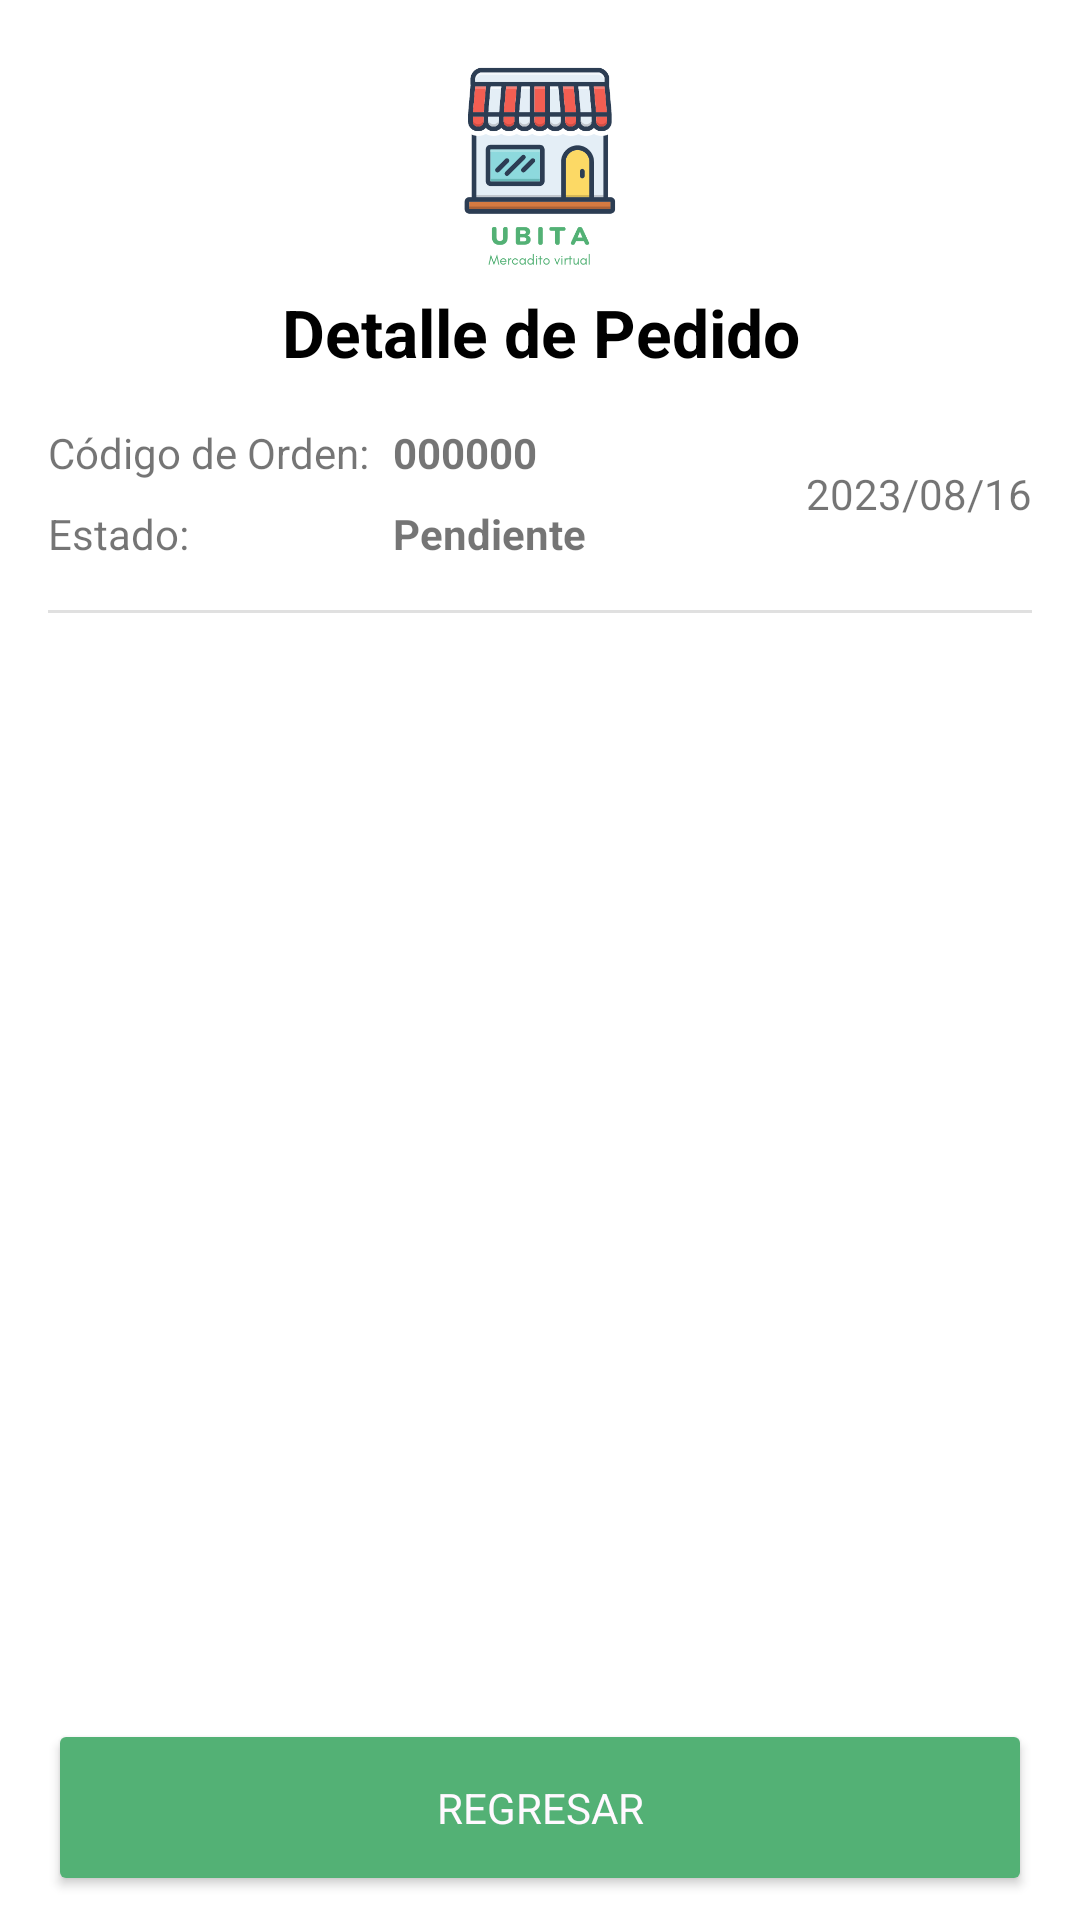

Android layout source for this screen:
<!-- AndroidManifest.xml: application theme Theme.BodegaUbita -->
<!-- res/layout/activity_order_detail.xml -->
<?xml version="1.0" encoding="utf-8"?>
<androidx.constraintlayout.widget.ConstraintLayout xmlns:android="http://schemas.android.com/apk/res/android"
    xmlns:app="http://schemas.android.com/apk/res-auto"
    xmlns:tools="http://schemas.android.com/tools"
    android:layout_width="match_parent"
    android:layout_height="match_parent"
    tools:context=".ui.account.orders.OrderDetailActivity">

    <ImageView
        android:id="@+id/ivLogo"
        android:layout_width="70dp"
        android:layout_height="80dp"
        android:layout_marginTop="16dp"
        app:layout_constraintEnd_toEndOf="parent"
        app:layout_constraintStart_toStartOf="parent"
        app:layout_constraintTop_toTopOf="parent"
        app:srcCompat="@drawable/logo_color" />

    <TextView
        android:id="@+id/tvTitle"
        android:layout_width="match_parent"
        android:layout_height="wrap_content"
        android:gravity="center"
        android:text="Detalle de Pedido"
        android:textColor="@color/black"
        android:textSize="22sp"
        android:textStyle="bold"
        app:layout_constraintEnd_toEndOf="parent"
        app:layout_constraintStart_toStartOf="parent"
        app:layout_constraintTop_toBottomOf="@+id/ivLogo" />

    <androidx.constraintlayout.widget.ConstraintLayout
        android:id="@+id/constraintLayout"
        android:layout_width="match_parent"
        android:layout_height="0dp"
        android:layout_margin="16dp"
        app:layout_constraintTop_toBottomOf="@+id/tvTitle"
        tools:layout_editor_absoluteX="16dp">

        <TextView
            android:id="@+id/textView"
            android:layout_width="wrap_content"
            android:layout_height="wrap_content"
            android:text="@string/item_order_orderId"
            app:layout_constraintStart_toStartOf="parent"
            app:layout_constraintTop_toTopOf="parent" />

        <TextView
            android:id="@+id/textView4"
            android:layout_width="wrap_content"
            android:layout_height="wrap_content"
            android:layout_marginTop="8dp"
            android:text="@string/item_order_status"
            app:layout_constraintStart_toStartOf="parent"
            app:layout_constraintTop_toBottomOf="@+id/textView" />

        <TextView
            android:id="@+id/tvDate"
            android:layout_width="wrap_content"
            android:layout_height="wrap_content"
            android:text="2023/08/16"
            app:layout_constraintBottom_toBottomOf="@+id/textView4"
            app:layout_constraintEnd_toEndOf="parent"
            app:layout_constraintTop_toTopOf="@+id/textView" />

        <TextView
            android:id="@+id/tvOrderId"
            android:layout_width="wrap_content"
            android:layout_height="wrap_content"
            android:layout_marginStart="8dp"
            android:text="000000"
            android:textStyle="bold"
            app:layout_constraintBottom_toBottomOf="@+id/textView"
            app:layout_constraintStart_toEndOf="@+id/textView"
            app:layout_constraintTop_toTopOf="@+id/textView" />

        <TextView
            android:id="@+id/tvOrderStatus"
            android:layout_width="wrap_content"
            android:layout_height="wrap_content"
            android:layout_marginStart="8dp"
            android:text="Pendiente"
            android:textStyle="bold"
            app:layout_constraintBottom_toBottomOf="@+id/textView4"
            app:layout_constraintStart_toEndOf="@+id/textView"
            app:layout_constraintTop_toTopOf="@+id/textView4" />

        <View
            android:id="@+id/divider3"
            android:layout_width="match_parent"
            android:layout_height="1dp"
            android:layout_marginTop="16dp"
            android:background="?android:attr/listDivider"
            app:layout_constraintBottom_toBottomOf="parent"
            app:layout_constraintEnd_toEndOf="parent"
            app:layout_constraintStart_toStartOf="parent"
            app:layout_constraintTop_toBottomOf="@+id/tvOrderStatus" />
    </androidx.constraintlayout.widget.ConstraintLayout>

    <androidx.recyclerview.widget.RecyclerView
        android:id="@+id/rvProducts"
        android:layout_width="match_parent"
        android:layout_height="0dp"
        android:layout_marginBottom="16dp"
        app:layoutManager="androidx.recyclerview.widget.LinearLayoutManager"
        app:layout_constraintBottom_toTopOf="@+id/btnBack"
        app:layout_constraintTop_toBottomOf="@+id/constraintLayout"
        tools:listitem="@layout/item_product_cart" />

    <Button
        android:id="@+id/btnBack"
        android:layout_width="match_parent"
        android:layout_height="wrap_content"
        android:layout_marginStart="16dp"
        android:layout_marginEnd="16dp"
        android:layout_marginBottom="8dp"
        android:backgroundTint="@color/button"
        android:padding="20dp"
        android:text="Regresar"
        android:textColor="@color/button_text"
        app:layout_constraintBottom_toBottomOf="parent"
        app:layout_constraintEnd_toEndOf="parent"
        app:layout_constraintStart_toStartOf="parent" />

    <ProgressBar
        android:id="@+id/progressBar"
        style="?android:attr/progressBarStyle"
        android:layout_width="wrap_content"
        android:layout_height="wrap_content"
        android:visibility="gone"
        app:layout_constraintBottom_toBottomOf="parent"
        app:layout_constraintEnd_toEndOf="parent"
        app:layout_constraintStart_toStartOf="parent"
        app:layout_constraintTop_toTopOf="parent" />
</androidx.constraintlayout.widget.ConstraintLayout>
<!-- res/layout/item_product_cart.xml (included above) -->
<?xml version="1.0" encoding="utf-8"?>
<androidx.constraintlayout.widget.ConstraintLayout xmlns:android="http://schemas.android.com/apk/res/android"
    xmlns:app="http://schemas.android.com/apk/res-auto"
    xmlns:tools="http://schemas.android.com/tools"
    android:layout_width="match_parent"
    android:layout_height="wrap_content"
    android:layout_marginHorizontal="16dp">

    <ImageView
        android:id="@+id/ivProduct"
        android:layout_width="70dp"
        android:layout_height="70dp"
        android:layout_marginVertical="32dp"
        app:layout_constraintBottom_toBottomOf="parent"
        app:layout_constraintStart_toStartOf="parent"
        app:layout_constraintTop_toTopOf="parent"
        tools:srcCompat="@tools:sample/avatars" />

    <TextView
        android:id="@+id/tvProductName"
        android:layout_width="wrap_content"
        android:layout_height="wrap_content"
        android:layout_marginStart="32dp"
        android:text="Manzana"
        android:textColor="@color/text_title"
        android:textSize="@dimen/text_title"
        android:textStyle="bold"
        app:layout_constraintStart_toEndOf="@+id/ivProduct"
        app:layout_constraintTop_toTopOf="@+id/ivProduct" />

    <TextView
        android:id="@+id/tvProductUnit"
        android:layout_width="wrap_content"
        android:layout_height="wrap_content"
        android:layout_marginStart="32dp"
        android:textColor="@color/text_description"
        android:textSize="@dimen/text_description"
        android:text="1Kg"
        app:layout_constraintStart_toEndOf="@+id/ivProduct"
        app:layout_constraintTop_toBottomOf="@+id/tvProductName" />

    <ImageView
        android:id="@+id/btnRemoveItem"
        android:layout_width="wrap_content"
        android:layout_height="wrap_content"
        app:layout_constraintEnd_toEndOf="parent"
        app:layout_constraintTop_toTopOf="@+id/tvProductName"
        app:srcCompat="@drawable/icon_remove_item" />

    <TextView
        android:id="@+id/tvProductPrice"
        android:layout_width="wrap_content"
        android:layout_height="wrap_content"
        android:layout_marginTop="16dp"
        android:text="S/. 5.00"
        android:textColor="@color/text_title"
        android:textStyle="bold"
        android:textSize="18sp"
        app:layout_constraintEnd_toEndOf="parent"
        app:layout_constraintTop_toBottomOf="@+id/btnRemoveItem" />

    <View
        android:id="@+id/divider"
        android:layout_width="377dp"
        android:layout_height="1dp"
        android:background="?android:attr/listDivider"
        app:layout_constraintBottom_toBottomOf="parent"
        app:layout_constraintEnd_toEndOf="parent"
        app:layout_constraintStart_toStartOf="parent" />

    <androidx.constraintlayout.widget.ConstraintLayout
        android:layout_width="wrap_content"
        android:layout_height="wrap_content"
        android:layout_marginBottom="16dp"
        app:layout_constraintBottom_toTopOf="@+id/divider"
        app:layout_constraintEnd_toEndOf="parent"
        app:layout_constraintStart_toStartOf="parent">

        <ImageView
            android:id="@+id/btnDecrease"
            android:layout_width="32dp"
            android:layout_height="32dp"
            app:layout_constraintBottom_toBottomOf="parent"
            app:layout_constraintStart_toStartOf="parent"
            app:layout_constraintTop_toTopOf="parent"
            app:srcCompat="@drawable/icon_decrease" />

        <TextView
            android:id="@+id/tvProductQuantity"
            android:layout_width="wrap_content"
            android:layout_height="wrap_content"
            android:gravity="center"
            android:layout_marginStart="12dp"
            android:text="1"
            app:layout_constraintBottom_toBottomOf="parent"
            app:layout_constraintStart_toEndOf="@+id/btnDecrease"
            app:layout_constraintTop_toTopOf="parent" />

        <ImageView
            android:id="@+id/btnIncrease"
            android:layout_width="32dp"
            android:layout_height="32dp"
            android:layout_marginStart="12dp"
            app:layout_constraintBottom_toBottomOf="parent"
            app:layout_constraintStart_toEndOf="@+id/tvProductQuantity"
            app:layout_constraintTop_toTopOf="parent"
            app:srcCompat="@drawable/icon_increase" />
    </androidx.constraintlayout.widget.ConstraintLayout>

</androidx.constraintlayout.widget.ConstraintLayout>
<!-- resources referenced by this layout -->
<resources>
  <color name="black">#FF000000</color>
  <color name="button">#53b175</color>
  <color name="button_text">#FFF9FF</color>
  <color name="text_description">#7C7C7C</color>
  <color name="text_title">#181725</color>
  <dimen name="text_description">12sp</dimen>
  <dimen name="text_title">16sp</dimen>
  <!-- drawable icon_decrease: png bitmap (drawable, 1318 bytes) -->
  <!-- drawable icon_increase: png bitmap (drawable, 1439 bytes) -->
  <!-- drawable logo_color: png bitmap (drawable, 28953 bytes) -->
  <string name="item_order_orderId">Código de Orden:</string>
  <string name="item_order_status">Estado:</string>
  <style name="Theme.BodegaUbita" parent="Theme.MaterialComponents.DayNight.DarkActionBar">
          
          <item name="colorPrimary">@color/primary</item>
          <item name="colorPrimaryVariant">@color/primary</item>
          <item name="colorOnPrimary">@color/white</item>
          
          <item name="colorSecondary">@color/teal_200</item>
          <item name="colorSecondaryVariant">@color/teal_700</item>
          <item name="colorOnSecondary">@color/black</item>
          
          <item name="android:statusBarColor">?attr/colorPrimaryVariant</item>
          
          <item name="fontFamily">@font/lato_regular</item>
      </style>
  <color name="primary">#53b175</color>
  <color name="white">#FFFFFFFF</color>
  <color name="teal_200">#FF03DAC5</color>
  <color name="teal_700">#FF018786</color>
</resources>
